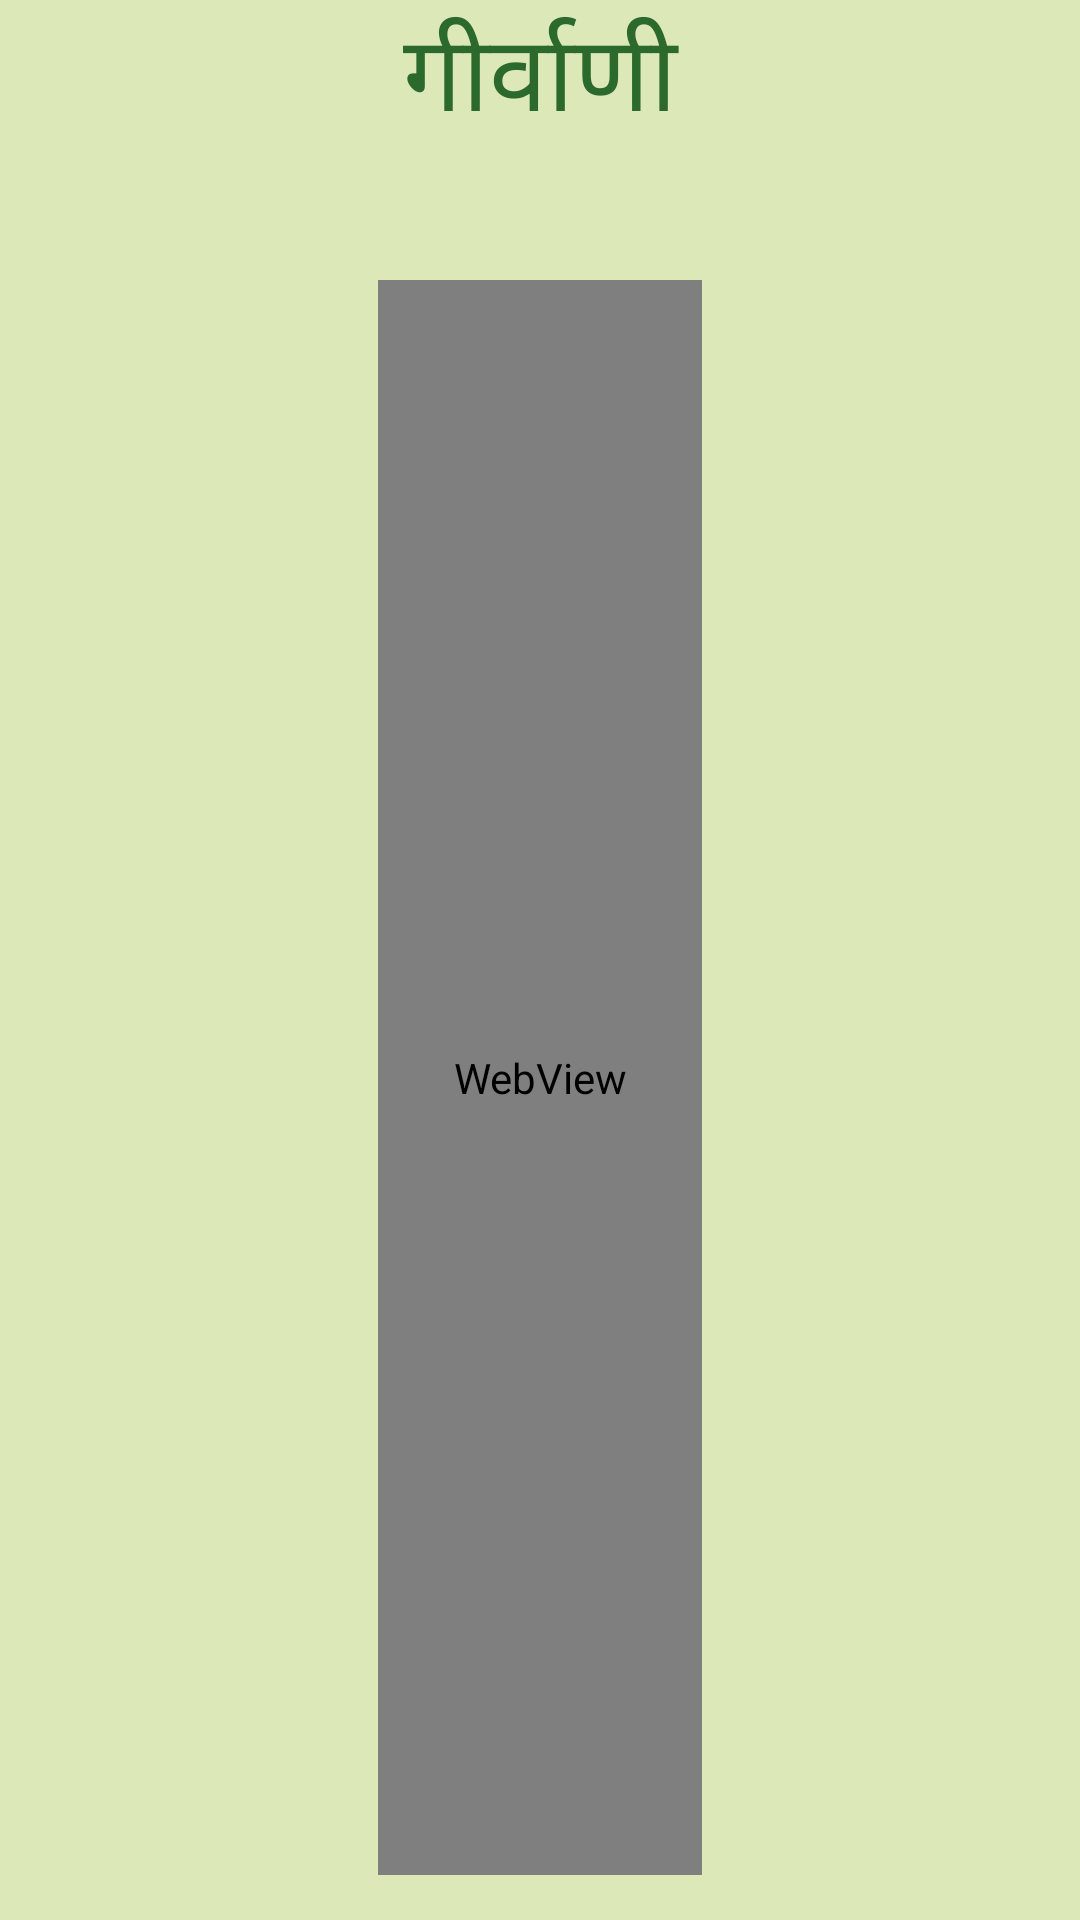

This screen was rendered from an Android layout file. Write that file and the resources it references.
<!-- AndroidManifest.xml: application theme myTheme -->
<!-- res/layout/fragment_info.xml -->
<?xml version="1.0" encoding="utf-8"?>
<RelativeLayout xmlns:android="http://schemas.android.com/apk/res/android"
    android:layout_width="match_parent"
    android:layout_height="match_parent"
    android:background="#DCE8B7" >
    
    

     <TextView
        android:id="@+id/welcometxt"
        android:layout_width="fill_parent"
        android:layout_height="wrap_content"
        android:gravity="center"
        android:layout_alignParentTop="false"
        android:layout_centerHorizontal="true"
        android:layout_below="@+id/tabbar"
        android:text="@string/welcome"
        android:textColor="#2C692C"
        android:textSize="35sp" />
     
      <TextView 
        android:id="@+id/versioninfo"
        android:layout_below="@+id/welcometxt"
        android:layout_width="fill_parent"
        android:layout_height="wrap_content"
        android:gravity="center"
        android:textSize="20sp"/>
      
     <WebView 
        android:id="@+id/infoview"
        android:layout_width="wrap_content"
        android:layout_height="fill_parent"
        android:padding="25dp"
        android:layout_margin="15dp"
        android:layout_below="@+id/versioninfo"
        android:layout_centerInParent="true"
        />

  

    

</RelativeLayout>
<!-- resources referenced by this layout -->
<resources>
  <string name="info">
  
  		&lt;p&gt;
  		        Samskrit is an ancient Indian Language.In fact, it is called the mother of all other languages.
  		        There was a time when people used to  communicate in Samskrit in day to day activites.
  		        But with the advent of various invasions to our land from outsiders, this language slowly disappeared from our lives.
  		        However, it remained as a part of the religious rituals.
  		        Since the 1990s, movements to spread spoken Sanskrit have been increasing.
  		        The 1991 and 2001, census of India recorded 49,736 and 14,135 persons, respectively, with Sanskrit as their native language.
  		        Large parts of the population, including children, are learning Sanskrit and are even using it to some extent in everyday communication
  		        in the following places
  		        &lt;br&gt;&lt;br&gt;
  		        Mattur of Karnataka
  		        &lt;br&gt;
  		        Mohad, District: Narasinhpur, Madhya Pradesh
  		        &lt;br&gt;
  		        Jhiri, District: Rajgadh, Madhya Pradesh
  		        &lt;br&gt;
  		        Kaperan, District: Bundi, Rajasthan,  etc.
  		        &lt;br&gt;&lt;br&gt;
  		        We are thankful to Samskrutha Bharathi, Girinagar, Bangalore, for providing the necessary
  	    data that was required.
  		 &lt;/p&gt;
  		
      </string>
  <string name="welcome">गीर्वाणी</string>
  <style name="myTheme" parent="AppBaseTheme">
              <item name="android:actionBarStyle">@style/ActionBar.MyStyle</item>
          </style>
  <style name="AppBaseTheme" parent="Theme.AppCompat.Light">
          
  
          
      </style>
  <style name="ActionBar.MyStyle" parent="@android:style/Widget.Holo.ActionBar">
              <item name="android:indeterminateProgressStyle">@style/ActionBarProgressBar.MyStyle</item>
  
          </style>
  <style name="ActionBarProgressBar.MyStyle" parent="@android:style/Widget.Holo.ProgressBar.Small">
              <item name="android:minWidth">28dp</item>
              <item name="android:maxWidth">28dp</item>
              <item name="android:minHeight">28dp</item>
              <item name="android:maxHeight">28dp</item>
          </style>
</resources>
